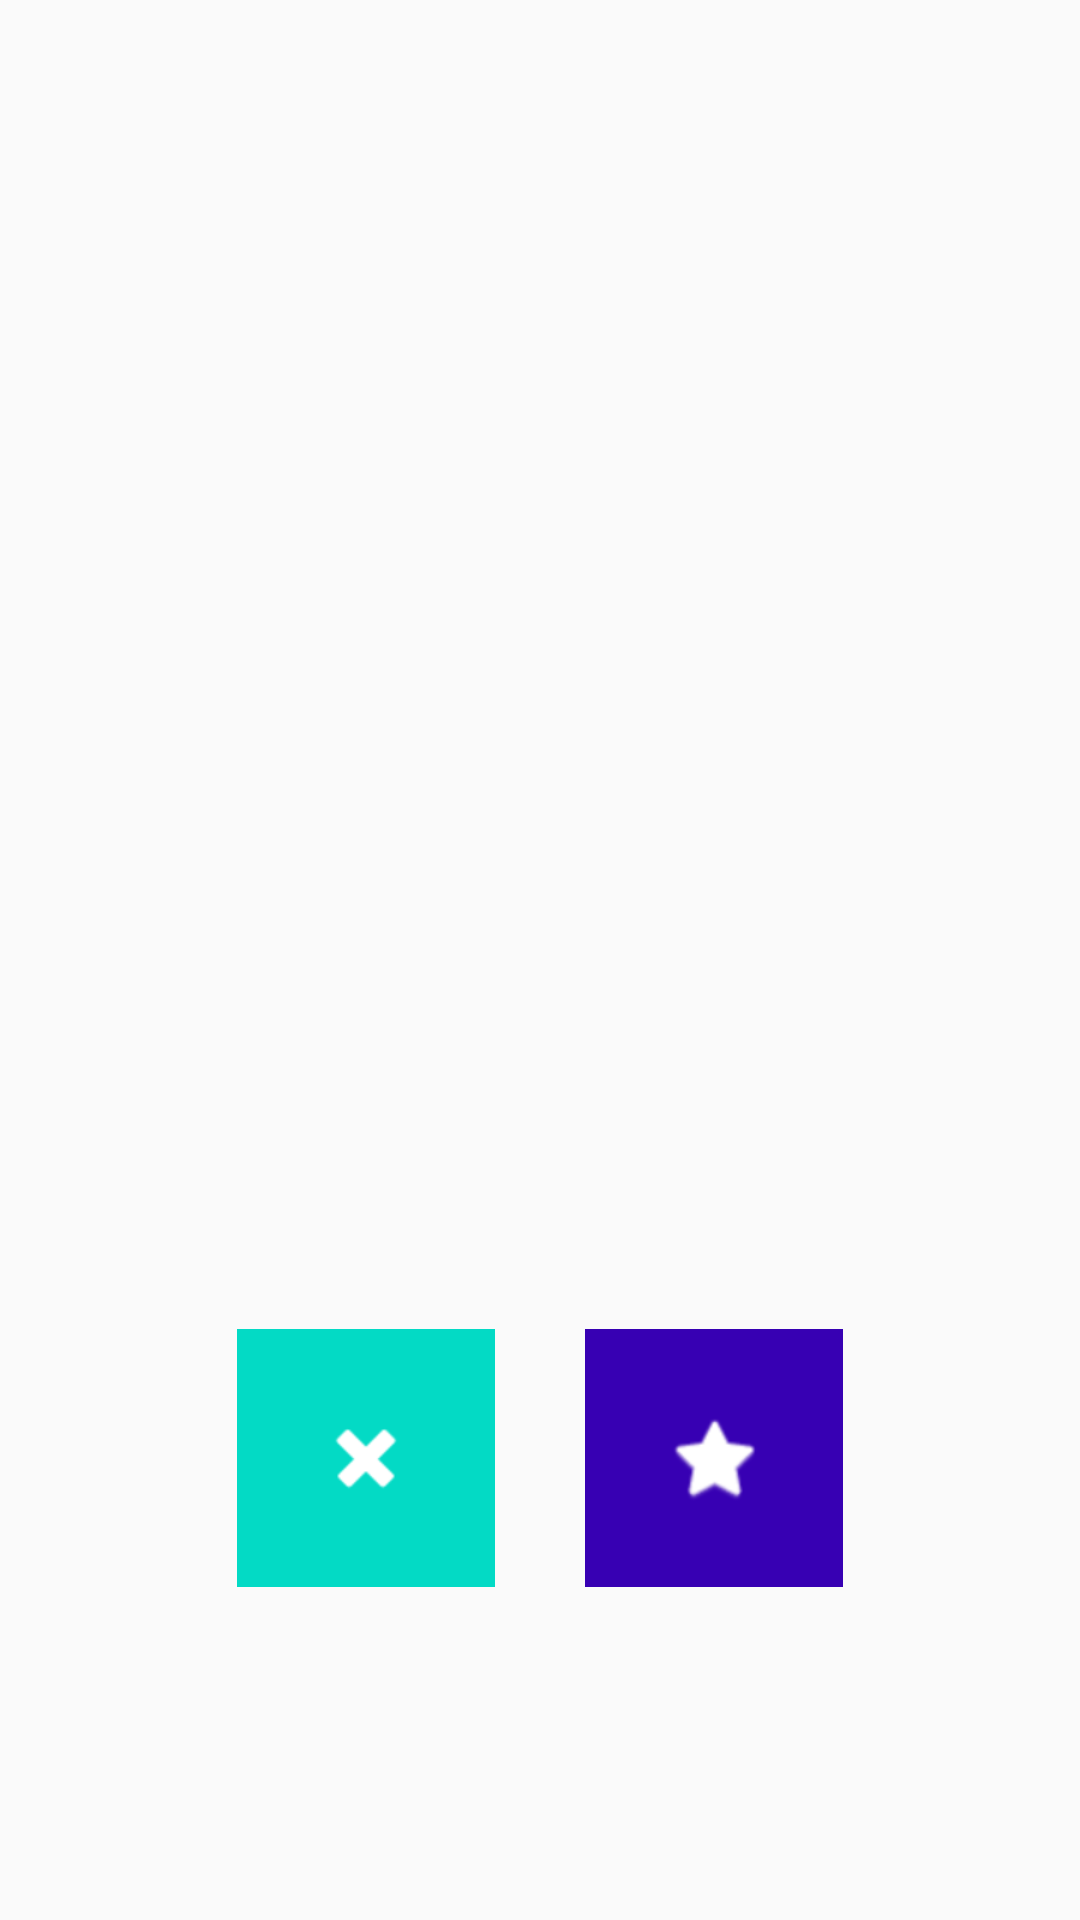

Reconstruct the res/layout file that produces this screen, plus the resources it refers to.
<!-- AndroidManifest.xml: application theme AppTheme -->
<!-- res/layout/activity_recipe_main.xml -->
<?xml version="1.0" encoding="utf-8"?>
<layout>
<android.support.constraint.ConstraintLayout xmlns:android="http://schemas.android.com/apk/res/android"
    xmlns:app="http://schemas.android.com/apk/res-auto"
    xmlns:tools="http://schemas.android.com/tools"
    android:layout_width="match_parent"
    android:layout_height="match_parent"
    tools:context=".recipemain.ui.view.RecipeMainActivity">

    <ImageView
        android:id="@+id/iv_recipe_img"
        android:layout_width="match_parent"
        android:layout_height="@dimen/main_recipe_activity.main_image_height"
        android:layout_marginTop="32dp"
        tools:src="@mipmap/ic_launcher"
        app:layout_constraintEnd_toEndOf="parent"
        app:layout_constraintStart_toStartOf="parent"
        app:layout_constraintTop_toTopOf="parent" />

    <LinearLayout
        android:id="@+id/ly_buttons"
        android:layout_width="wrap_content"
        android:layout_height="wrap_content"
        android:orientation="horizontal"
        android:gravity="center"
        app:layout_constraintBottom_toBottomOf="parent"
        app:layout_constraintEnd_toEndOf="parent"
        app:layout_constraintStart_toStartOf="parent"
        app:layout_constraintTop_toBottomOf="@id/iv_recipe_img">

        <ImageButton
            android:id="@+id/btn_dislike"
            android:layout_width="@dimen/main_recipe_activity.main_button"
            android:layout_height="@dimen/main_recipe_activity.main_button"
            android:layout_margin="@dimen/main_element_margin"
            android:src="@android:drawable/ic_delete"
            android:background="@color/colorAccent"
            android:tint="@android:color/white"
            />

        <ImageButton
            android:id="@+id/btn_like"
            android:layout_width="@dimen/main_recipe_activity.main_button"
            android:layout_height="@dimen/main_recipe_activity.main_button"
            android:layout_margin="@dimen/main_element_margin"
            android:src="@android:drawable/btn_star_big_on"
            android:background="@color/colorPrimaryDark"
            android:tint="@android:color/white"
            />

    </LinearLayout>

    <ProgressBar
        android:id="@+id/progress_circular"
        android:layout_width="wrap_content"
        android:layout_height="wrap_content"
        style="?android:attr/progressBarStyleLarge"
        android:visibility="gone"
        app:layout_constraintEnd_toEndOf="parent"
        app:layout_constraintStart_toStartOf="parent"
        app:layout_constraintTop_toTopOf="parent"
        app:layout_constraintBottom_toBottomOf="parent"/>

</android.support.constraint.ConstraintLayout>
</layout>
<!-- resources referenced by this layout -->
<resources>
  <dimen name="main_element_margin">15dp</dimen>
  <dimen name="main_recipe_activity.main_button">86dp</dimen>
  <dimen name="main_recipe_activity.main_image_height">300dp</dimen>
  <style name="AppTheme" parent="Theme.AppCompat.Light.DarkActionBar">
          
          <item name="colorPrimary">@color/colorPrimary</item>
          <item name="colorPrimaryDark">@color/colorPrimaryDark</item>
          <item name="colorAccent">@color/colorAccent</item>
      </style>
  <!-- not gathered from this repository: default colours our renderer supplied (Android Studio template values) -->
  <color name="colorPrimary">#FF6200EE</color>
  <color name="colorPrimaryDark">#FF3700B3</color>
  <color name="colorAccent">#FF03DAC5</color>
</resources>
